Image classification data set "GCD" (stefan-alex02/UBB-Y3-AI-Research on GitHub). Class labels (7): cumulus, altocumulus, cirrus, clear sky, stratocumulus, cumulonimbus, mixed clouds.

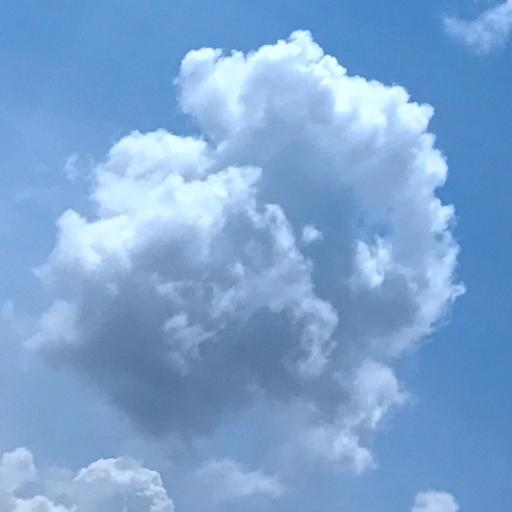
Label: cumulus

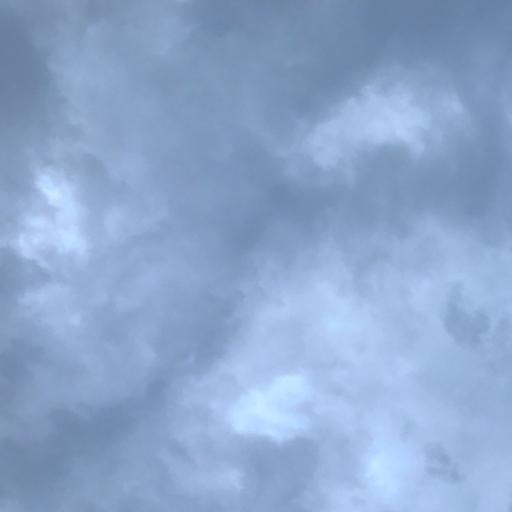
Label: cumulonimbus

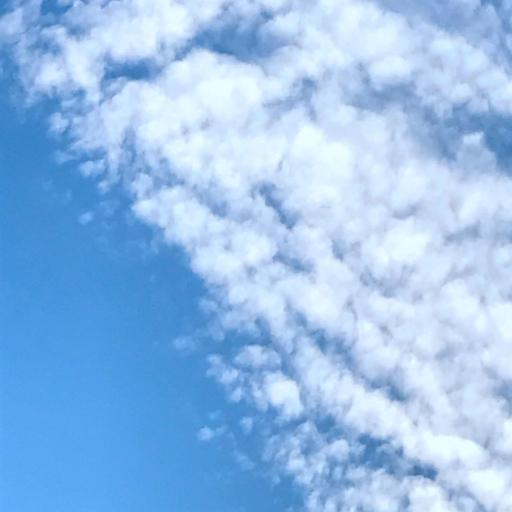
Label: altocumulus

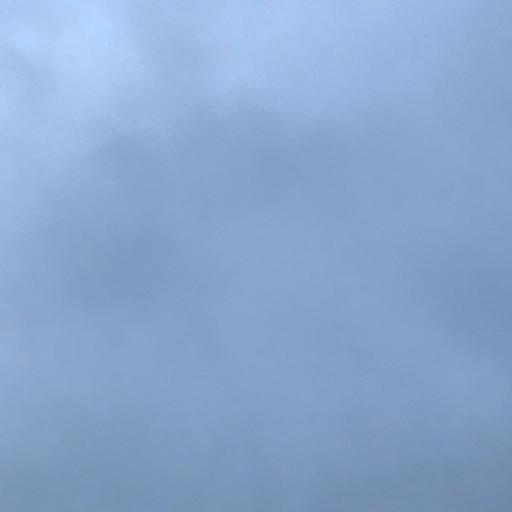
Label: stratocumulus

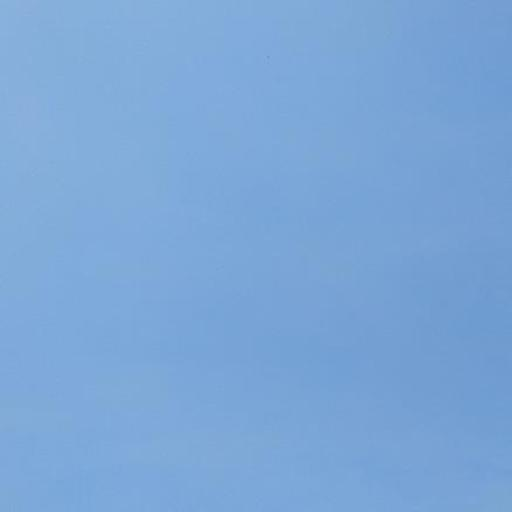
Label: clear sky

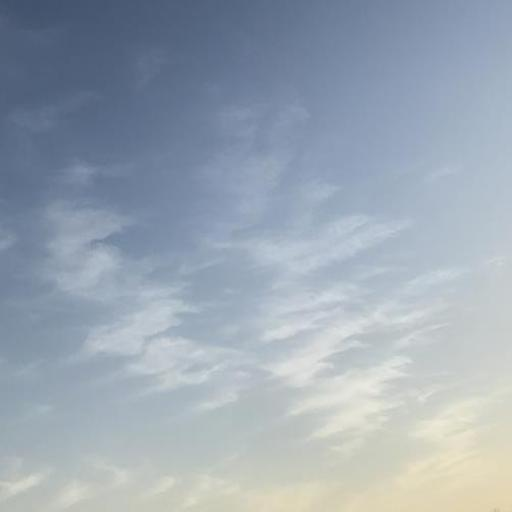
Label: cirrus
